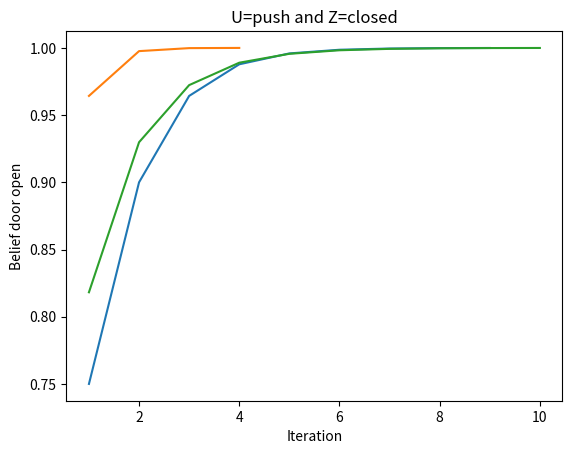

Source code (Python):
import matplotlib.pyplot as plt

class RobotBeliefModel:
    def __init__(self, z_prob, x_prob):
        self.z_prob = z_prob
        self.x_prob = x_prob

    def predict(self, tasks, initial_belief=None):
        door_predicted_open = (self.x_prob['open'][tasks[0]][tasks[1]] * initial_belief[0]
                     + self.x_prob['open'][tasks[0]][tasks[2]] * initial_belief[1])
        door_predicted_closed = (self.x_prob['closed'][tasks[0]][tasks[1]] * initial_belief[0]
                       + self.x_prob['closed'][tasks[0]][tasks[2]] * initial_belief[1])

        return [door_predicted_open, door_predicted_closed]

    def update(self, pred, sense=None):
        x_open_meas = self.z_prob[sense]['open'] * pred[0]
        x_closed_meas = self.z_prob[sense]['closed'] * pred[1]

        normalize = 1 / (x_open_meas + x_closed_meas)

        return [x_open_meas * normalize, x_closed_meas * normalize]

    def run_tasks(self, action_tasks, measurement_type, initial_belief=[0.5, 0.5]):
        total_belief = []

        while initial_belief[0] < 0.9999:
            pred = self.predict(action_tasks, initial_belief)
            initial_belief = self.update(pred, measurement_type)
            total_belief.append(initial_belief[0])

        return total_belief


def plot_total_belief(x_values, total_belief, action_type, measurement_type):
    plt.plot(x_values, total_belief)
    plt.xlabel('Iteration')
    plt.ylabel('Belief door open')
    plt.title(f'U={action_type} and Z={measurement_type}')
    plt.show()


# Defining probabilities
z_prob = {"measure_open": {"open": 0.6, "closed": 0.2}, "measure_closed": {"open": 0.4, "closed": 0.8}}
x_prob = {"open": {"push": {"open": 1, "closed": 0.8}, "do_nothing": {"open": 1, "closed": 0}},
          "closed": {"push": {"open": 0, "closed": 0.2}, "do_nothing": {"open": 0, "closed": 1}}}

# Creating an instance of the RobotBeliefModel class
robot_model = RobotBeliefModel(z_prob, x_prob)

# tasks 1
initial_belief = [0.5, 0.5]
total_belief = robot_model.run_tasks(['do_nothing', 'open', 'closed'], 'measure_open', initial_belief)
x_values = list(range(1, len(total_belief) + 1))
plot_total_belief(x_values, total_belief, 'do_nothing', 'open')

# tasks 2
initial_belief = [0.5, 0.5]
total_belief = robot_model.run_tasks(['push', 'open', 'closed'], 'measure_open', initial_belief)
x_values = list(range(1, len(total_belief) + 1))
plot_total_belief(x_values, total_belief, 'push', 'open')

# tasks 3
initial_belief = [0.5, 0.5]
total_belief = robot_model.run_tasks(['push', 'open', 'closed'], 'measure_closed', initial_belief)
x_values = list(range(1, len(total_belief) + 1))
plot_total_belief(x_values, total_belief, 'push', 'closed')
